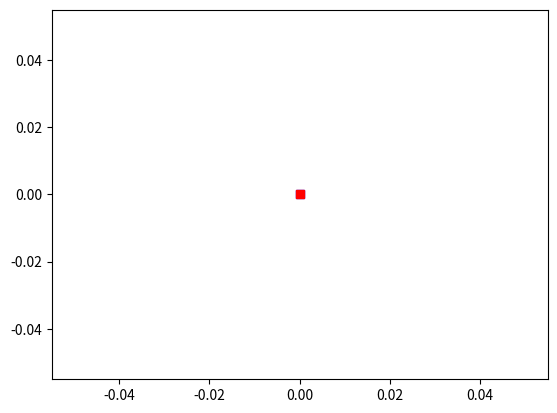

Reproduce this figure in Python. (Note: this script raises an exception after producing the figure.)
#!/usr/bin/env python

import math
import numpy as np
import matplotlib.pyplot as plt
import random


def generateRandom(dimension):
	val1 = int(random.randrange(0, dimension))
	dec1 = random.randrange(0, 10)*.1
	x = val1 + dec1 
	val2 = int(random.randrange(0, dimension))
	dec2 = random.randrange(0, 10)*.1
	y = val2 + dec2
	return x, y


def generateWeightedRandom(weighted_locations, dimension):
	random_prob = 0.5 # probability of being in a random location
	if random.random() < random_prob:
		x, y = generateRandom(dimension)
	else:
		# choose a weighted location uniformly at random
		location = int(random.randrange(0, len(weighted_locations)))
		x, y = weighted_locations[location]
	return x, y


def coverage(x, y, visited, dimension, error):
	# iterate over the square the circle around the user is inscribed in
	for i in np.arange(x - 1, x + 1 + 1, error):
		if (i < 0 or i > dimension):
			continue;
		for j in np.arange(y - 1, y + 1 + 1, error):
			if (j < 0 or j > dimension):
				continue;
			# distance from current point to center of circle
			distToCenter = math.pow(x - i, 2) + math.pow(y - j, 2)
			if distToCenter <= 1: # ... the point is within the circle -> covered
				visited[(1/error)*i][(1/error)*j] = 1


def main():
	dimension = 10
	error = 0.1 # toggle for performance

	users = 0
	trials = 10 # toggle for performance

	plt.plot(users, 0, 'bs', label='random')
	plt.plot(users, 0, 'rs', label='weighted')
	users += 1

	saturated = False

	num_weighted_locations = 4 # toggle
	weighted_locations = [None]*num_weighted_locations

	# generate random weighted locations
	for i in range(num_weighted_locations):
		x = int(random.randrange(0, dimension))
		y = int(random.randrange(0, dimension))
		weighted_locations[i] = [x, y]

	while(saturated == False):
		totalVisits_random = 0
		totalVisits_weighted = 0
		for t in range(trials):
			visited_random = np.zeros((dimension*(1/error), dimension*(1/error)))
			visited_weighted = np.zeros((dimension*(1/error), dimension*(1/error)))
			for u in range(users):
				x_random, y_random = generateRandom(dimension)
				x_weighted, y_weighted = generateWeightedRandom(weighted_locations, dimension)

				coverage(x_random, y_random, visited_random, dimension, error)
				coverage(x_weighted, y_weighted, visited_weighted, dimension, error)

			totalVisits_random += visited_random.sum()
			totalVisits_weighted += visited_weighted.sum()
		coverage_random = (1.*totalVisits_random)/(dimension*(1./error)*trials)
		coverage_weighted = (1.*totalVisits_weighted)/(dimension*(1./error)*trials)

		plt.plot(users, coverage_random, 'bs')
		plt.plot(users, coverage_weighted, 'rs')
		users += 1

		if (coverage_weighted >= 90): # toggle for performance
			saturated = True

	plt.xlabel('number of users')
	plt.ylabel('expected coverage')
	plt.legend(loc='upper left')
	plt.show()

main()